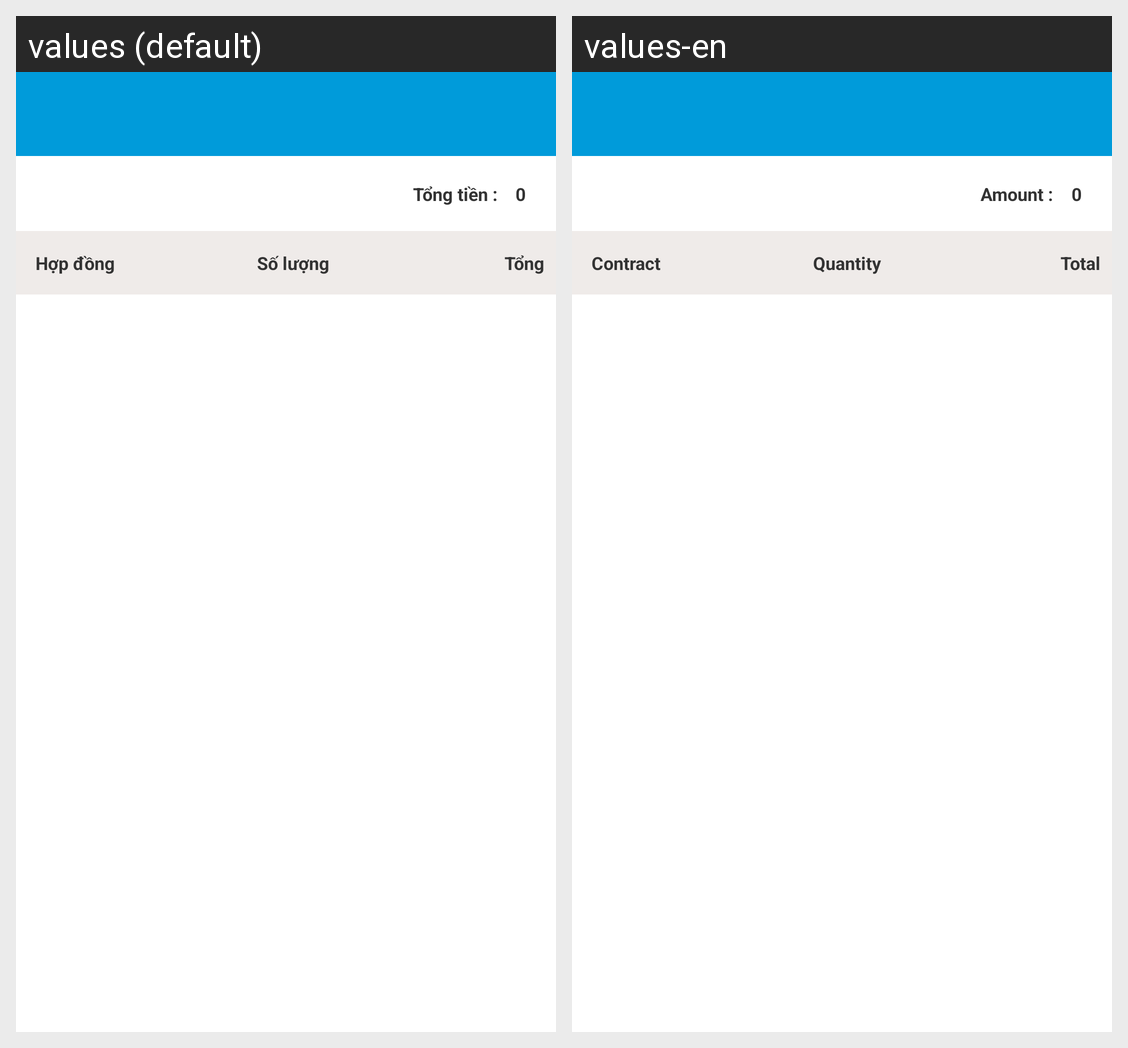

Here is an Android app screen in its default locale and in the app's own translations. Write out the translated-string differences for the strings that appear on this screen.
Android screen res/layout/activity_inventories.xml rendered under 2 locales, left to right: values (default), values-en. Device: Nexus 5 (rendered at 1080×1920; each locale shown at half size, 540×960, under a caption strip naming it); theme AppTheme.
Strings drawn on this screen, with the default value and each locale's value (text and hints the layout hard-codes, and strings that could not be matched under every locale, appear in the picture but are not listed):

total_amount
  values: Tổng tiền :
  values-en: Amount :

contract
  values: Hợp đồng
  values-en: Contract

number
  values: Số lượng
  values-en: Quantity

total
  values: Tổng
  values-en: Total
